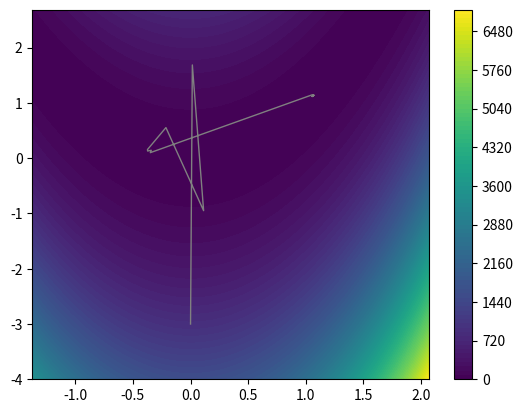

Python code for this plot:
import numpy as np
from numpy import linalg
import matplotlib.pyplot as plt
from matplotlib.animation import FuncAnimation


def quadratic_function(x, function_value_only=False, alpha=1):
    """
    :param function_value_only:
    :param alpha:
    :param x: Two dimensional vector.
    :return: Value and gradient of the function x_1^2 + alpha * x_2^2.
    """
    factor = np.array((1, alpha))
    function_value = np.matmul(np.square(x), factor)
    if function_value_only:
        return function_value
    gradient = 2 * x * factor
    return function_value, gradient


def rosenbrock(x, function_value_only=False):
    x1 = x[0]
    x2 = x[1]
    function_value = 100 * (x2 - x1**2)**2 + (1 - x1)**2
    if function_value_only:
        return function_value
    gradient = np.array((-400 * (x2 - x1**2) * x1 - 2 * (1 - x1),
                         200 * (x2 - x1**2)))
    return function_value, gradient


def armijo(xk, search_direction, directional_derivative, function_gradient, objective_function_value, gamma=0.001, beta=0.5):
    """
    :param xk: The current point.
    :param search_direction: The current search direction.
    :param directional_derivative: The current directional derivative in the search direction.
    :param function_gradient: Function that returns the value of the objective function.
    :param objective_function_value: The current objective function value.
    :param gamma: Constant 0 < gamma < 0.5 of Armijo condition.
    :param beta: Constant of Armijo condition.
    :return: Step size satisfying the Armijo condition.
    """
    step_size = 1
    while (function_gradient(xk + step_size * search_direction, True) > \
            objective_function_value + gamma * step_size * directional_derivative).all():
        step_size *= beta
    return step_size


def gradient_steepest_descent(x0, function_gradient, stopping_tolerance, step_size_rule, maximum_iterations):
    """
    Steepest descent method with Armijo step size rule.
    :param x0: Starting point (column vector).
    :param function_gradient: Function that returns the value and gradient of the objective function.
    :param stopping_tolerance: The algorithm stops if ||g(x)|| <= stopping_tolerance * min(1, ||g(x0)||)
    :param step_size_rule: Defines the step size rule that should be used.
    :param maximum_iterations: The maximum number of iterations to be made.
    :return: Stationary point of the given function after termination.
    """
    iterations = 0
    _, gradient_x0 = function_gradient(x0, False)
    norm_gradient_x0 = min(1.00, linalg.norm(gradient_x0))
    gradient = gradient_x0
    xk = x0
    # while stopping criterion not met
    while linalg.norm(gradient) > stopping_tolerance * norm_gradient_x0:
        # compute search direction
        function_value, gradient = function_gradient(xk)
        search_direction = - gradient
        directional_derivative = np.matmul(np.transpose(gradient), search_direction)
        # compute step size
        step_size = step_size_rule(xk, search_direction, directional_derivative, function_gradient, function_value)
        # update
        xk = xk + step_size * search_direction
        # update iteration count
        iterations += 1
        if iterations >= maximum_iterations:
            break
    return xk


def plt_dynamic(fig, x, y, ax, colors=['b']):
    for color in colors:
        ax.plot(x, y, color)
    fig.canvas.draw()




def plot_gradient_descent(x0, function_gradient, stopping_tolerance, step_size_rule, maximum_iterations):
    """
    Only for two dimensional functions.
    :param x0:
    :param function_gradient:
    :param stopping_tolerance:
    :param step_size_rule:
    :param maximum_iterations:
    :return:
    """
    fig, ax = plt.subplots(1, 1)
    ax.set_xlabel('x')
    ax.set_ylabel('y')
    xs, ys = [], []

    iterations = 0
    _, gradient_x0 = function_gradient(x0, False)
    norm_gradient_x0 = min(1.00, linalg.norm(gradient_x0))
    gradient = gradient_x0
    xk = x0
    xs.append(xk[0])
    ys.append(xk[1])
    # while stopping criterion not met
    while linalg.norm(gradient) > stopping_tolerance * norm_gradient_x0:
        # compute search direction
        function_value, gradient = function_gradient(xk)
        search_direction = - gradient
        directional_derivative = np.matmul(np.transpose(gradient), search_direction)
        # compute step size
        step_size = step_size_rule(xk, search_direction, directional_derivative, function_gradient, function_value)
        # update
        xk = xk + step_size * search_direction
        # update plot
        xs.append(xk[0])
        ys.append(xk[1])
        # update iteration count
        iterations += 1
        if iterations >= maximum_iterations:
            break
    return xk, xs, ys


x_result = gradient_steepest_descent(np.array((9, 3)), quadratic_function, 0.001, armijo, 1000)
print("result for quadratic function", x_result)

x_result = gradient_steepest_descent(np.array((0, -3)), rosenbrock, 0.001, armijo, 1000)
print("result for rosenbrock function", x_result)


x_result, xs, ys = plot_gradient_descent(np.array((0, -3)), rosenbrock, 0.001, armijo, 1000)

fig = plt.figure()
ax = plt.axes(xlim=(min(xs) - 1, max(xs) + 1), ylim=(min(ys) - 1, max(ys) + 1))
line, = ax.plot([], [], lw=1)
line.set_color("grey")


def init():
    line.set_data([], [])
    return line,


def animate(i):
    x = xs[0:i]
    y = ys[0:i]
    line.set_data(x, y)
    return line,


def contour(function):
    x = np.linspace(min(xs) - 1, max(xs) + 1, 100)
    y = np.linspace(min(ys) - 1, max(ys) + 1, 100)

    X, Y = np.meshgrid(x, y)
    Z = function([X, Y], True)

    plt.contourf(X, Y, Z, 100)
    plt.colorbar()


contour(rosenbrock)
anim = FuncAnimation(fig, animate, init_func=init, frames=100, interval=100, blit=True)
anim.save("gradient_descent.gif", writer="pillow")
